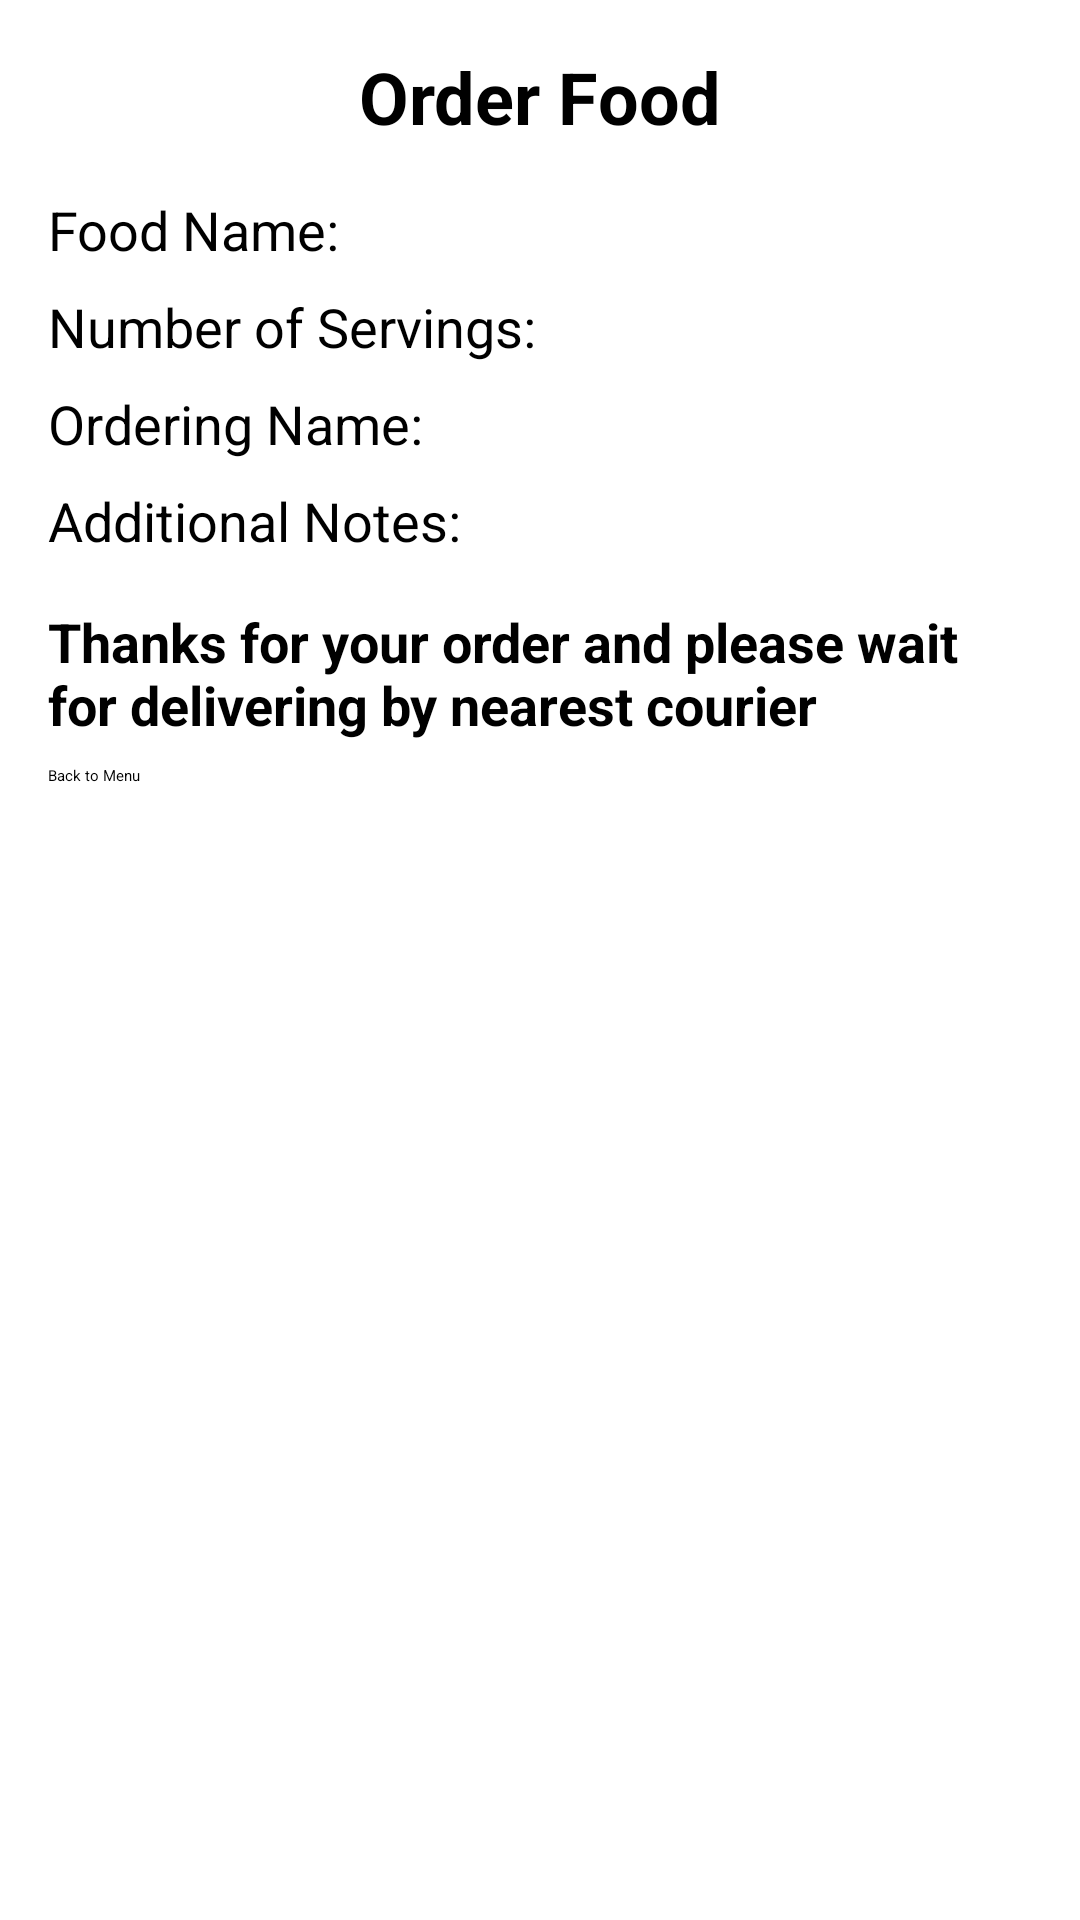

Layout XML and referenced resources for this Android screen:
<!-- AndroidManifest.xml: application theme Theme.UTSproject -->
<!-- res/layout/activity_confirmation.xml -->
<LinearLayout xmlns:android="http://schemas.android.com/apk/res/android"
    android:layout_width="match_parent"
    android:layout_height="match_parent"
    android:orientation="vertical"
    android:padding="16dp">

    <TextView
        android:id="@+id/tvTitle"
        android:layout_width="wrap_content"
        android:layout_height="wrap_content"
        android:text="Order Food"
        android:textSize="24sp"
        android:textStyle="bold"
        android:layout_gravity="center_horizontal"
        android:layout_marginBottom="16dp" />

    <TextView
        android:id="@+id/foodNameText"
        android:layout_width="wrap_content"
        android:layout_height="wrap_content"
        android:text="Food Name:"
        android:textSize="18sp"
        android:layout_marginBottom="8dp" />

    <TextView
        android:id="@+id/foodServingsText"
        android:layout_width="wrap_content"
        android:layout_height="wrap_content"
        android:text="Number of Servings:"
        android:textSize="18sp"
        android:layout_marginBottom="8dp" />

    <TextView
        android:id="@+id/orderingNameText"
        android:layout_width="wrap_content"
        android:layout_height="wrap_content"
        android:text="Ordering Name:"
        android:textSize="18sp"
        android:layout_marginBottom="8dp" />

    <TextView
        android:id="@+id/additionalNotesText"
        android:layout_width="wrap_content"
        android:layout_height="wrap_content"
        android:text="Additional Notes:"
        android:textSize="18sp"
        android:layout_marginBottom="16dp" />

    <TextView
        android:layout_width="wrap_content"
        android:layout_height="wrap_content"
        android:text="Thanks for your order and please wait for delivering by nearest courier"
        android:textStyle="bold"
        android:textSize="18sp"
        android:layout_marginBottom="8dp" />

    <Button
        android:id="@+id/backtoMenu"
        android:layout_width="wrap_content"
        android:layout_height="wrap_content"
        android:text="Back to Menu" />
</LinearLayout>
<!-- resources referenced by this layout -->
<resources>

</resources>
